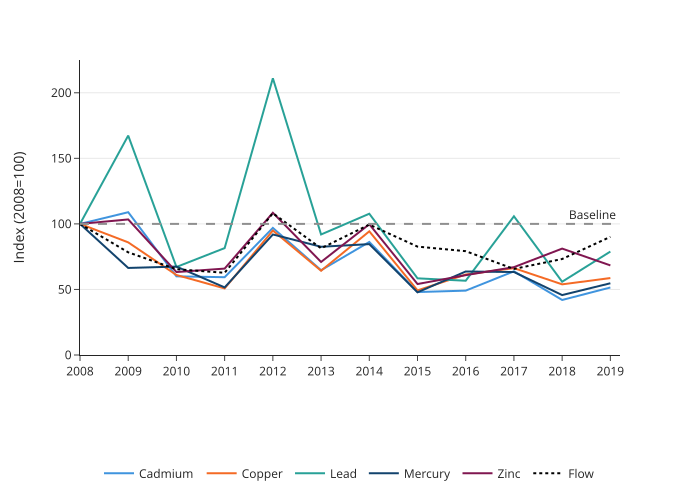

Data behind this chart, as committed beside it:
year, metal, value
2008, Cadmium, 100.0
2009, Cadmium, 108.9
2010, Cadmium, 60.01
2011, Cadmium, 59.33
2012, Cadmium, 96.94
2013, Cadmium, 64.65
2014, Cadmium, 86.22
2015, Cadmium, 48
2016, Cadmium, 49.09
2017, Cadmium, 63.84
2018, Cadmium, 41.98
2019, Cadmium, 51.49
2008, Copper, 100.0
2009, Copper, 85.9
2010, Copper, 61
2011, Copper, 50.78
2012, Copper, 94.93
2013, Copper, 64.27
2014, Copper, 94.32
2015, Copper, 49.28
2016, Copper, 61.37
2017, Copper, 66.26
2018, Copper, 53.89
2019, Copper, 58.71
2008, Lead, 100.0
2009, Lead, 167.3
2010, Lead, 67.14
2011, Lead, 81.54
2012, Lead, 211.1
2013, Lead, 91.94
2014, Lead, 107.7
2015, Lead, 58.47
2016, Lead, 56.64
2017, Lead, 105.8
2018, Lead, 55.87
2019, Lead, 78.89
2008, Mercury, 100.0
2009, Mercury, 66.39
2010, Mercury, 67.43
2011, Mercury, 51.55
2012, Mercury, 91.92
2013, Mercury, 82.55
2014, Mercury, 84.56
2015, Mercury, 47.83
2016, Mercury, 63.68
2017, Mercury, 63.28
2018, Mercury, 45.71
2019, Mercury, 54.72
2008, Zinc, 100.0
2009, Zinc, 103.4
2010, Zinc, 63.3
2011, Zinc, 65.91
2012, Zinc, 108.5
2013, Zinc, 70.95
2014, Zinc, 99.74
2015, Zinc, 54.14
2016, Zinc, 60.9
2017, Zinc, 67.01
2018, Zinc, 81.15
2019, Zinc, 68.34
... 12 more rows
